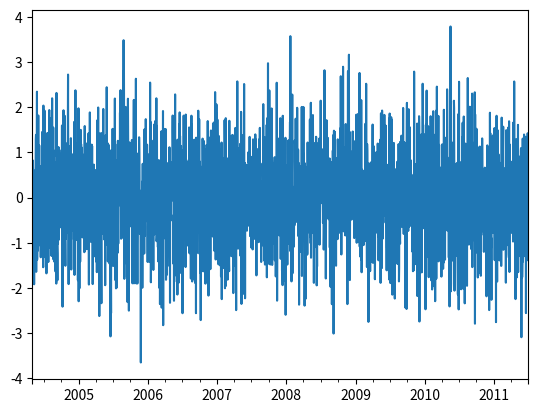
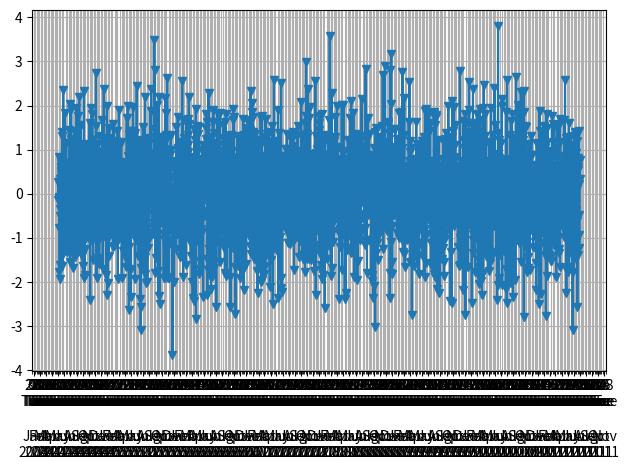

Python code for these plots, in order:
import numpy as np
import pandas as pd
import matplotlib.pyplot as plt 
import matplotlib.dates as dates

idx = pd.date_range('2004-05-01', '2011-07-01')
s = pd.Series(np.random.randn(len(idx)), index=idx)
s.plot()

fig, ax = plt.subplots()
ax.plot_date(idx.to_pydatetime(), s, 'v-')
ax.xaxis.set_minor_locator(dates.WeekdayLocator(byweekday=(1),interval=1))
ax.xaxis.set_minor_formatter(dates.DateFormatter('%d\n%a'))
ax.xaxis.grid(True, which="minor")
ax.yaxis.grid()
ax.xaxis.set_major_locator(dates.MonthLocator())
ax.xaxis.set_major_formatter(dates.DateFormatter('\n\n\n%b\n%Y'))
plt.tight_layout()
plt.show()


